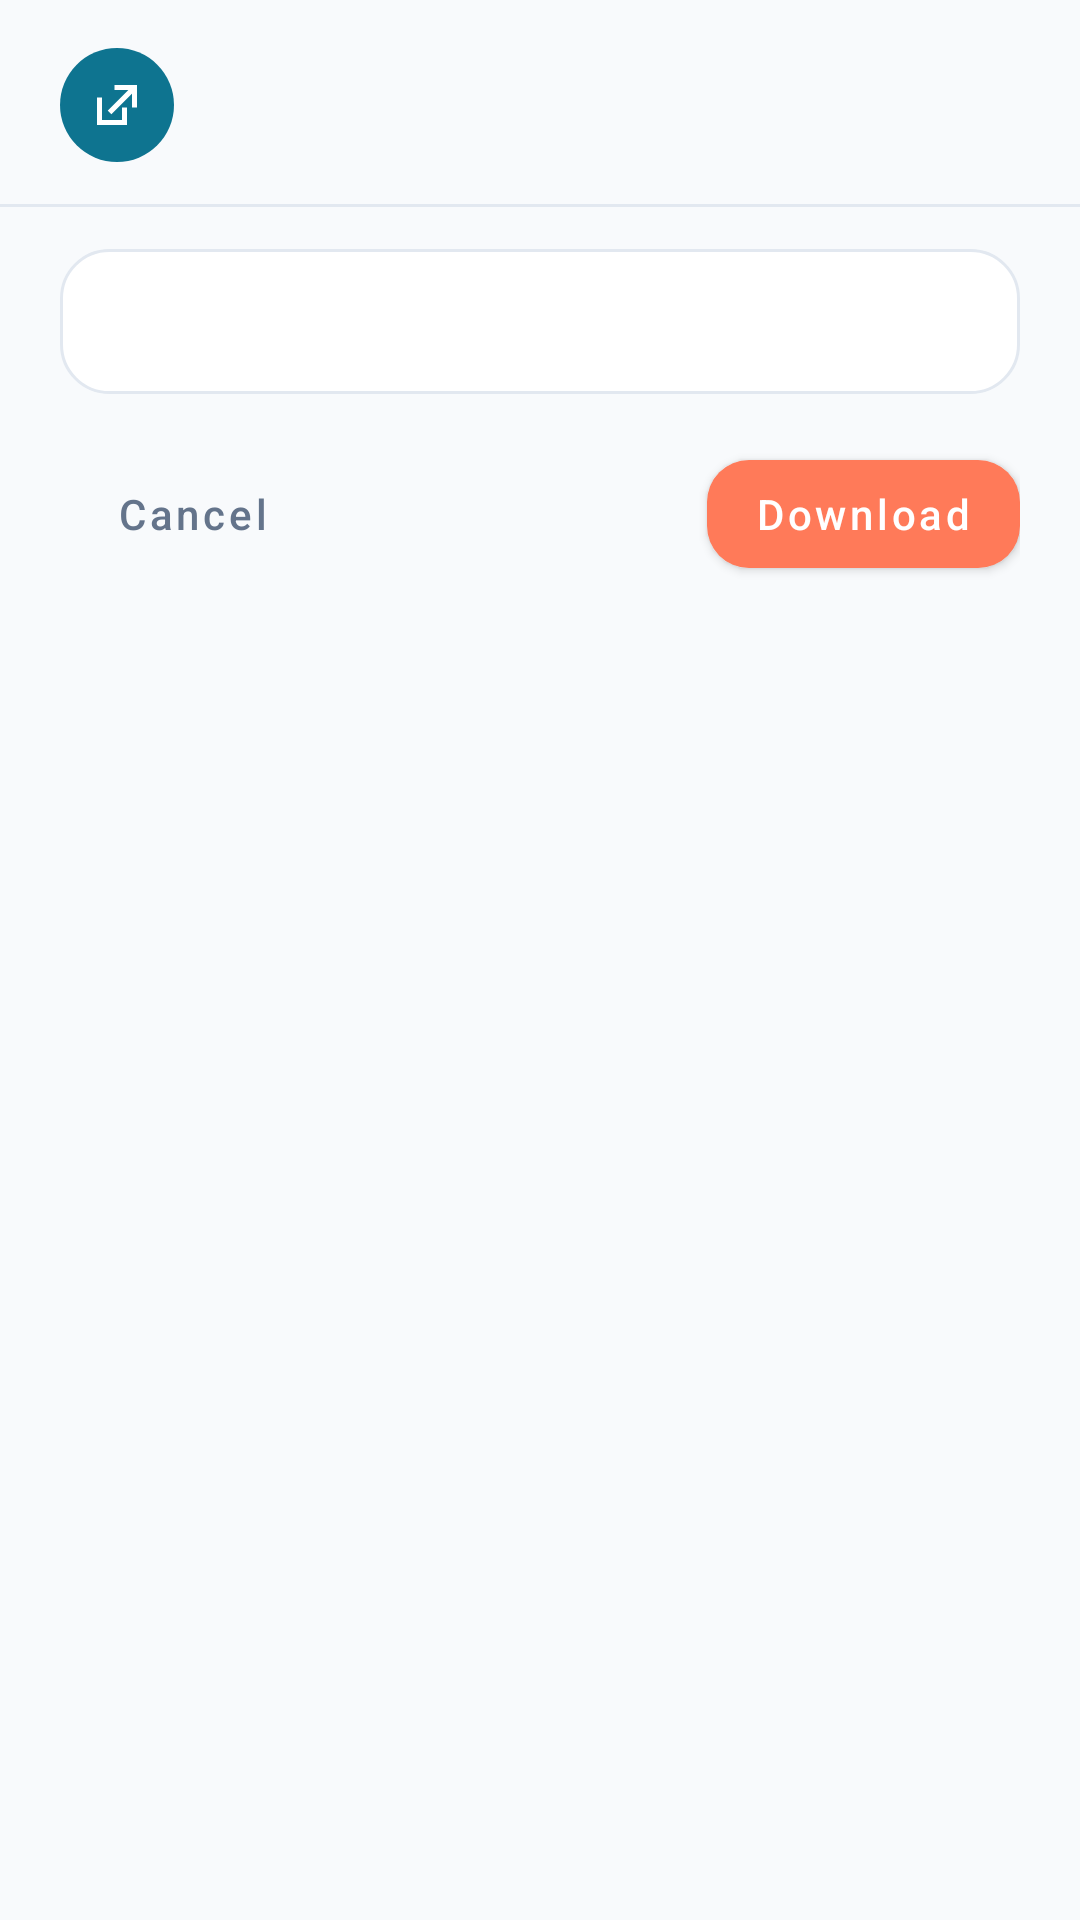

The Android layout XML behind this screen, and the referenced resources:
<!-- AndroidManifest.xml: application theme Theme.SmartReader -->
<!-- res/layout/dialog_link_input.xml -->
<?xml version="1.0" encoding="utf-8"?>
<LinearLayout xmlns:android="http://schemas.android.com/apk/res/android"
    xmlns:app="http://schemas.android.com/apk/res-auto"
    android:layout_width="match_parent"
    android:layout_height="wrap_content"
    android:orientation="vertical"
    android:paddingTop="16dp"
    android:paddingBottom="14dp">

    <LinearLayout
        android:layout_width="match_parent"
        android:layout_height="wrap_content"
        android:orientation="horizontal"
        android:gravity="center_vertical"
        android:paddingStart="20dp"
        android:paddingEnd="20dp"
        android:layout_marginBottom="14dp">

        <FrameLayout
            android:layout_width="38dp"
            android:layout_height="38dp"
            android:background="@drawable/bg_circle_button">

            <ImageView
                android:layout_width="20dp"
                android:layout_height="20dp"
                android:layout_gravity="center"
                android:src="@drawable/ic_link"
                android:contentDescription="@null"
                android:tint="#FFFFFF" />
        </FrameLayout>

        <TextView
            android:id="@+id/tvLinkInputTitle"
            android:layout_width="wrap_content"
            android:layout_height="wrap_content"
            android:layout_marginStart="12dp"
            android:textSize="19sp"
            android:textStyle="bold"
            android:textColor="@color/text_primary" />
    </LinearLayout>

    <View
        android:layout_width="match_parent"
        android:layout_height="1dp"
        android:background="@color/border"
        android:layout_marginBottom="14dp" />

    <EditText
        android:id="@+id/etLinkInput"
        android:layout_width="match_parent"
        android:layout_height="wrap_content"
        android:importantForAutofill="no"
        android:layout_marginStart="20dp"
        android:layout_marginEnd="20dp"
        android:layout_marginBottom="16dp"
        android:inputType="textUri"
        android:singleLine="true"
        android:background="@drawable/bg_edittext_rounded"
        android:padding="12dp"
        android:textColor="@color/text_primary"
        android:textColorHint="@color/text_secondary" />

    <LinearLayout
        android:layout_width="match_parent"
        android:layout_height="wrap_content"
        android:orientation="horizontal"
        android:paddingStart="20dp"
        android:paddingEnd="20dp">

        <com.google.android.material.button.MaterialButton
            android:id="@+id/btnLinkInputCancel"
            style="@style/Widget.MaterialComponents.Button.TextButton"
            android:layout_width="wrap_content"
            android:layout_height="wrap_content"
            android:text="@string/btn_cancel"
            android:textAllCaps="false"
            android:textColor="@color/text_secondary" />

        <View
            android:layout_width="0dp"
            android:layout_height="1dp"
            android:layout_weight="1" />

        <com.google.android.material.button.MaterialButton
            android:id="@+id/btnLinkInputDownload"
            style="@style/Widget.MaterialComponents.Button"
            android:layout_width="wrap_content"
            android:layout_height="wrap_content"
            android:text="@string/btn_download"
            android:textAllCaps="false"
            android:textColor="#FFFFFF"
            app:cornerRadius="14dp"
            app:backgroundTint="@color/brand_accent" />
    </LinearLayout>
</LinearLayout>
<!-- resources referenced by this layout -->
<resources>
  <color name="border">#E2E8F0</color>
  <color name="brand_accent">#FF7A59</color>
  <color name="text_primary">#0F172A</color>
  <color name="text_secondary">#64748B</color>
  <!-- drawable bg_circle_button (drawable) -->
  <?xml version="1.0" encoding="utf-8"?>
  <shape xmlns:android="http://schemas.android.com/apk/res/android"
      android:shape="oval">
      <solid android:color="@color/brand_primary"/>
  </shape>
  <!-- drawable bg_edittext_rounded (drawable) -->
  <?xml version="1.0" encoding="utf-8"?>
  <shape xmlns:android="http://schemas.android.com/apk/res/android">
      <solid android:color="@color/surface_card"/>
      <corners android:radius="16dp"/>
      <stroke android:width="1dp" android:color="@color/border"/>
  </shape>
  <!-- drawable ic_link (drawable) -->
  <?xml version="1.0" encoding="utf-8"?>
  <vector xmlns:android="http://schemas.android.com/apk/res/android"
      android:width="20dp" android:height="20dp"
      android:viewportWidth="24" android:viewportHeight="24">
      <path android:pathData="M5,9 L5,19 L15,19 L15,13" android:strokeColor="#FFFFFF" android:strokeWidth="2" android:fillColor="#00000000"/>
      <path android:pathData="M11,5 L19,5 L19,13" android:strokeColor="#FFFFFF" android:strokeWidth="2" android:fillColor="#00000000"/>
      <path android:pathData="M9,15 L19,5" android:strokeColor="#FFFFFF" android:strokeWidth="2" android:fillColor="#00000000"/>
  </vector>
  <string name="btn_cancel">Cancel</string>
  <string name="btn_download">Download</string>
  <style name="Theme.SmartReader" parent="Theme.MaterialComponents.DayNight.NoActionBar">
          <item name="colorPrimary">@color/brand_primary</item>
          <item name="colorPrimaryDark">@color/brand_primary_dark</item>
          <item name="colorSecondary">@color/brand_accent</item>
          <item name="colorOnPrimary">#FFFFFF</item>
          <item name="android:windowBackground">@color/surface</item>
          <item name="android:statusBarColor">@color/brand_primary_dark</item>
      </style>
  <color name="brand_primary">#0E7490</color>
  <color name="surface_card">#FFFFFF</color>
  <color name="brand_primary_dark">#155E75</color>
  <color name="surface">#F8FAFC</color>
</resources>
